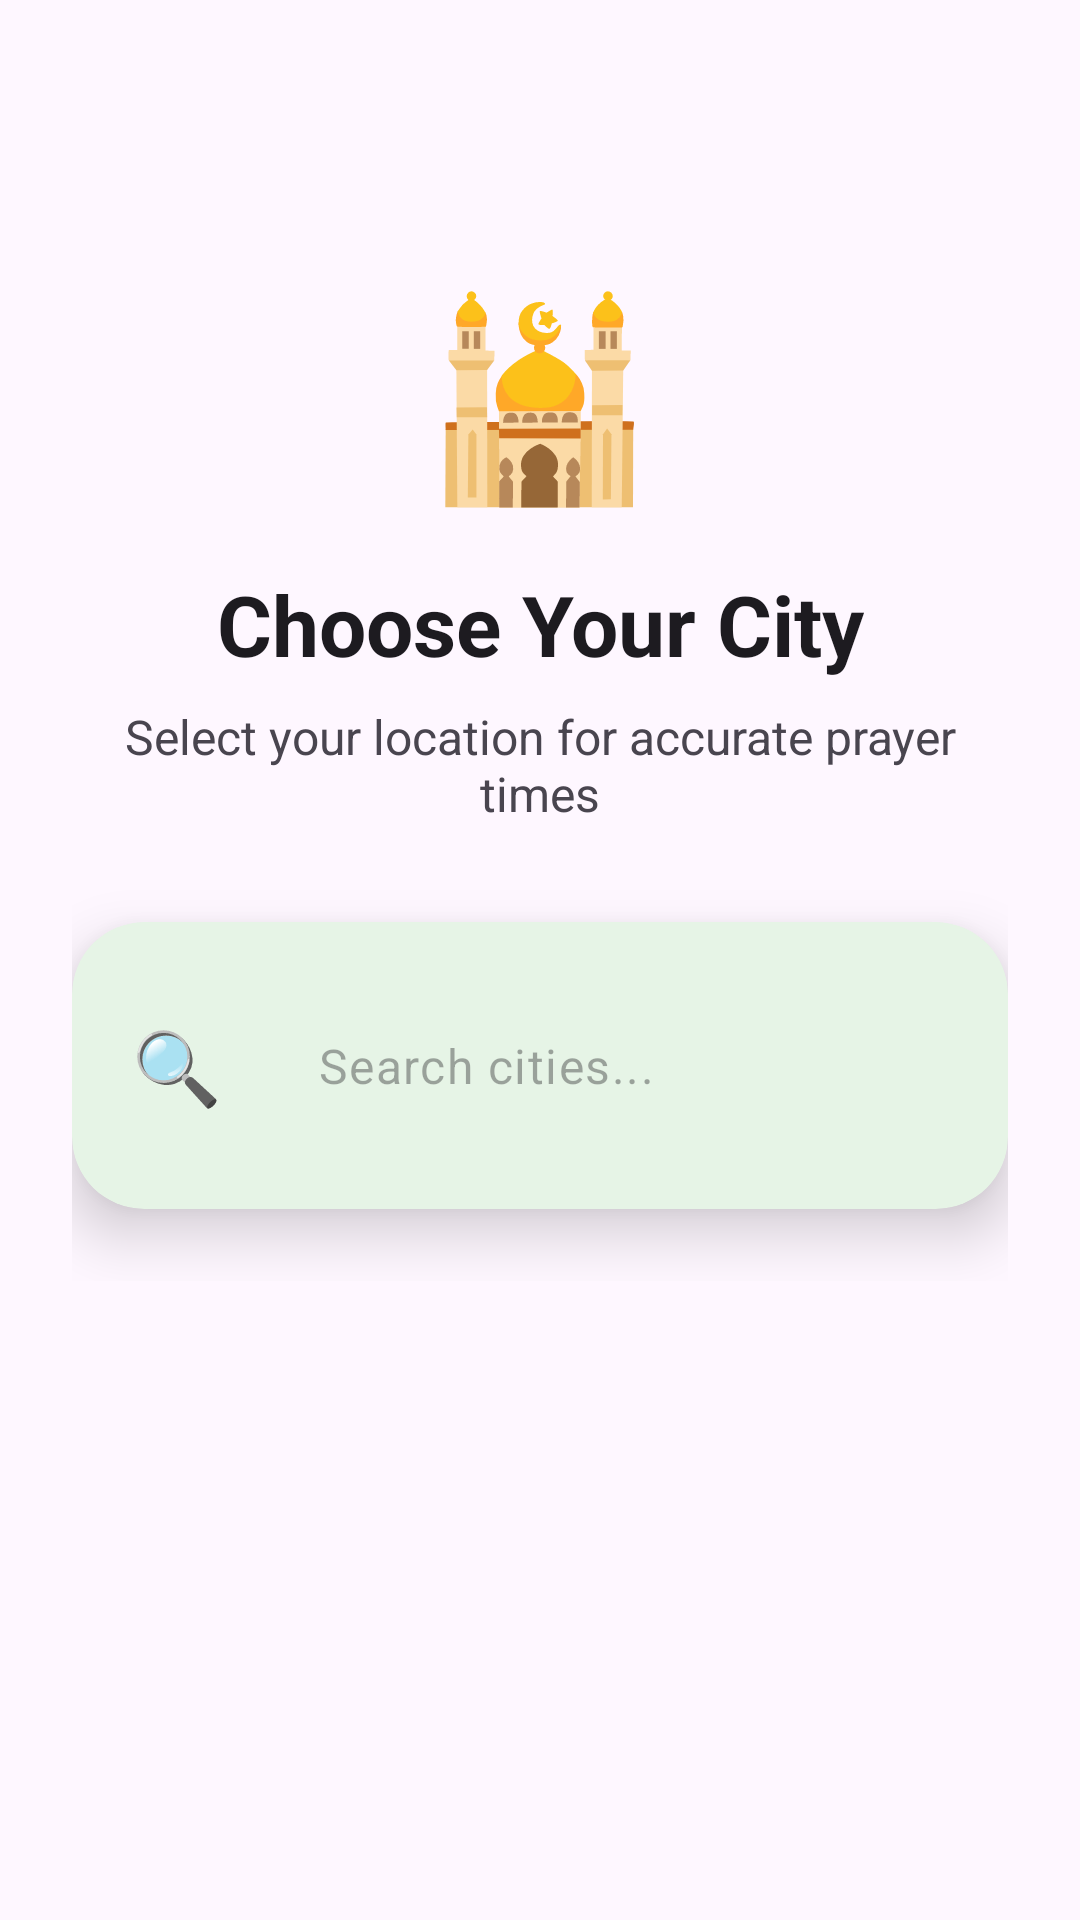

Android layout source for this screen:
<!-- AndroidManifest.xml: application theme Theme.SalahTimes -->
<!-- res/layout/activity_city_selection_ultra_modern.xml -->
<?xml version="1.0" encoding="utf-8"?>
<androidx.coordinatorlayout.widget.CoordinatorLayout xmlns:android="http://schemas.android.com/apk/res/android"
    xmlns:app="http://schemas.android.com/apk/res-auto"
    android:layout_width="match_parent"
    android:layout_height="match_parent"
    android:background="?android:attr/colorBackground">

    <com.google.android.material.appbar.AppBarLayout
        android:layout_width="match_parent"
        android:layout_height="wrap_content"
        android:background="@android:color/transparent"
        app:elevation="0dp">

        <com.google.android.material.appbar.MaterialToolbar
            android:id="@+id/toolbar"
            android:layout_width="match_parent"
            android:layout_height="?attr/actionBarSize"
            android:background="@android:color/transparent"
            app:titleTextColor="@color/white"
            app:navigationIconTint="@color/white" />

    </com.google.android.material.appbar.AppBarLayout>

    <androidx.core.widget.NestedScrollView
        android:layout_width="match_parent"
        android:layout_height="match_parent"
        app:layout_behavior="@string/appbar_scrolling_view_behavior">

        <LinearLayout
            android:layout_width="match_parent"
            android:layout_height="wrap_content"
            android:orientation="vertical"
            android:padding="24dp">

            
            <LinearLayout
                android:layout_width="match_parent"
                android:layout_height="wrap_content"
                android:orientation="vertical"
                android:gravity="center"
                android:layout_marginBottom="32dp">

                <TextView
                    android:layout_width="wrap_content"
                    android:layout_height="wrap_content"
                    android:text="🕌"
                    android:textSize="64sp"
                    android:layout_marginBottom="16dp" />

                <TextView
                    android:id="@+id/welcomeTitle"
                    android:layout_width="wrap_content"
                    android:layout_height="wrap_content"
                    android:text="Choose Your City"
                    android:textSize="28sp"
                    android:textStyle="bold"
                    android:textColor="?android:attr/textColorPrimary"
                    android:gravity="center"
                    android:layout_marginBottom="8dp" />

                <TextView
                    android:id="@+id/welcomeSubtitle"
                    android:layout_width="wrap_content"
                    android:layout_height="wrap_content"
                    android:text="Select your location for accurate prayer times"
                    android:textSize="16sp"
                    android:textColor="?android:attr/textColorSecondary"
                    android:gravity="center" />

            </LinearLayout>

            
            <com.google.android.material.card.MaterialCardView
                android:layout_width="match_parent"
                android:layout_height="wrap_content"
                android:layout_marginBottom="24dp"
                app:cardCornerRadius="24dp"
                app:cardElevation="12dp"
                app:strokeWidth="0dp">

                <LinearLayout
                    android:layout_width="match_parent"
                    android:layout_height="wrap_content"
                    android:orientation="horizontal"
                    android:padding="20dp"
                    android:gravity="center_vertical">

                    <TextView
                        android:layout_width="wrap_content"
                        android:layout_height="wrap_content"
                        android:text="🔍"
                        android:textSize="24sp"
                        android:layout_marginEnd="16dp" />

                    <com.google.android.material.textfield.TextInputLayout
                        android:layout_width="0dp"
                        android:layout_height="wrap_content"
                        android:layout_weight="1"
                        app:boxBackgroundMode="none"
                        app:hintEnabled="false">

                        <com.google.android.material.textfield.TextInputEditText
                            android:id="@+id/searchEditText"
                            android:layout_width="match_parent"
                            android:layout_height="wrap_content"
                            android:hint="Search cities..."
                            android:textSize="16sp"
                            android:background="@android:color/transparent"
                            android:inputType="text"
                            android:imeOptions="actionSearch" />

                    </com.google.android.material.textfield.TextInputLayout>

                </LinearLayout>

            </com.google.android.material.card.MaterialCardView>

            
            <androidx.recyclerview.widget.RecyclerView
                android:id="@+id/citiesRecyclerView"
                android:layout_width="match_parent"
                android:layout_height="wrap_content"
                android:nestedScrollingEnabled="false" />

        </LinearLayout>

    </androidx.core.widget.NestedScrollView>

</androidx.coordinatorlayout.widget.CoordinatorLayout>
<!-- resources referenced by this layout -->
<resources>
  <color name="white">#FFFFFFFF</color>
  <style name="Theme.SalahTimes" parent="Theme.Material3.DayNight">
          <item name="colorPrimary">@color/primary_green</item>
          <item name="colorOnPrimary">@color/white</item>
          <item name="colorSecondary">@color/accent_gold</item>
          <item name="colorOnSecondary">@color/black</item>
          <item name="android:statusBarColor">@color/primary_dark</item>
          <item name="android:windowBackground">@color/background_light</item>
          <item name="colorSurface">@color/card_background</item>
          <item name="colorOnSurface">@color/text_primary</item>
      </style>
  <color name="primary_green">#4CAF50</color>
  <color name="accent_gold">#FFD700</color>
  <color name="black">#FF000000</color>
  <color name="primary_dark">#2E7D32</color>
  <color name="background_light">#F5F5F5</color>
  <color name="card_background">#FFFFFF</color>
  <color name="text_primary">#212121</color>
</resources>
